Run: headless pygame with SDL's dummy video driver; simulated clock (each Clock.tick advances the game by its frame time, no real sleeping); random seed 0; keys injected as events and as key.get_pressed() state; no mouse input.
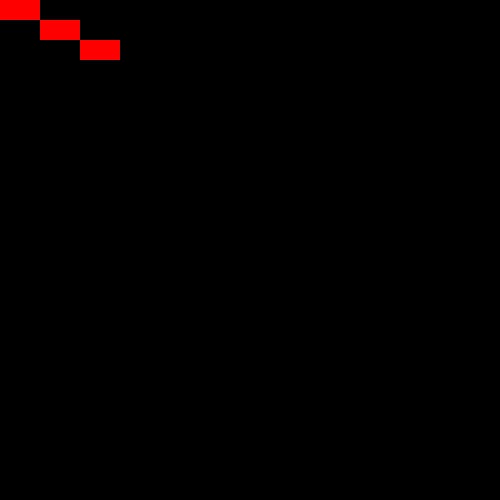
Frame 1 of 4 · flips 1–60 · no input
Frame 2 of 4 · flips 61–180 · tapped SPACE, RETURN · held RIGHT (→), D · screen unchanged from frame 1, image omitted
Frame 3 of 4 · flips 181–300 · held DOWN (↓), S · screen unchanged from frame 2, image omitted
Frame 4 of 4 · flips 301–420 · held LEFT (←), A, UP (↑), W · screen unchanged from frame 3, image omitted

The pygame program that drew these frames:

import pygame

def analytical_line(x1, y1, x2, y2):
    points = []
    if x1 == x2:
        for y in range(min(y1, y2), max(y1, y2) + 1):
            points.append((x1, y))
    else:
        m = (y2 - y1) / (x2 - x1)
        b = y1 - m * x1
        for x in range(min(x1, x2), max(x1, x2) + 1):
            y = m * x + b
            points.append((x, round(y)))
    return points

def draw_line(screen, x1, y1, x2, y2, color, pixel_size=3):
    points = analytical_line(x1, y1, x2, y2)
    for point in points:
        pygame.draw.rect(screen, color, (point[0] * pixel_size, point[1] * pixel_size, pixel_size, pixel_size))

def main():
    pygame.init()
    pixel_size = 20  
    screen_size = 500
    screen = pygame.display.set_mode((screen_size, screen_size))
    pygame.display.set_caption("Rasterização de Linha Analítica")
    screen.fill((0, 0, 0))
    
    draw_line(screen, 0, 0, 5, 2, (255, 0, 0), pixel_size)
    
    running = True
    while running:
        for event in pygame.event.get():
            if event.type == pygame.QUIT:
                running = False
        pygame.display.flip()
    
    pygame.quit()

if __name__ == "__main__":
    main()
